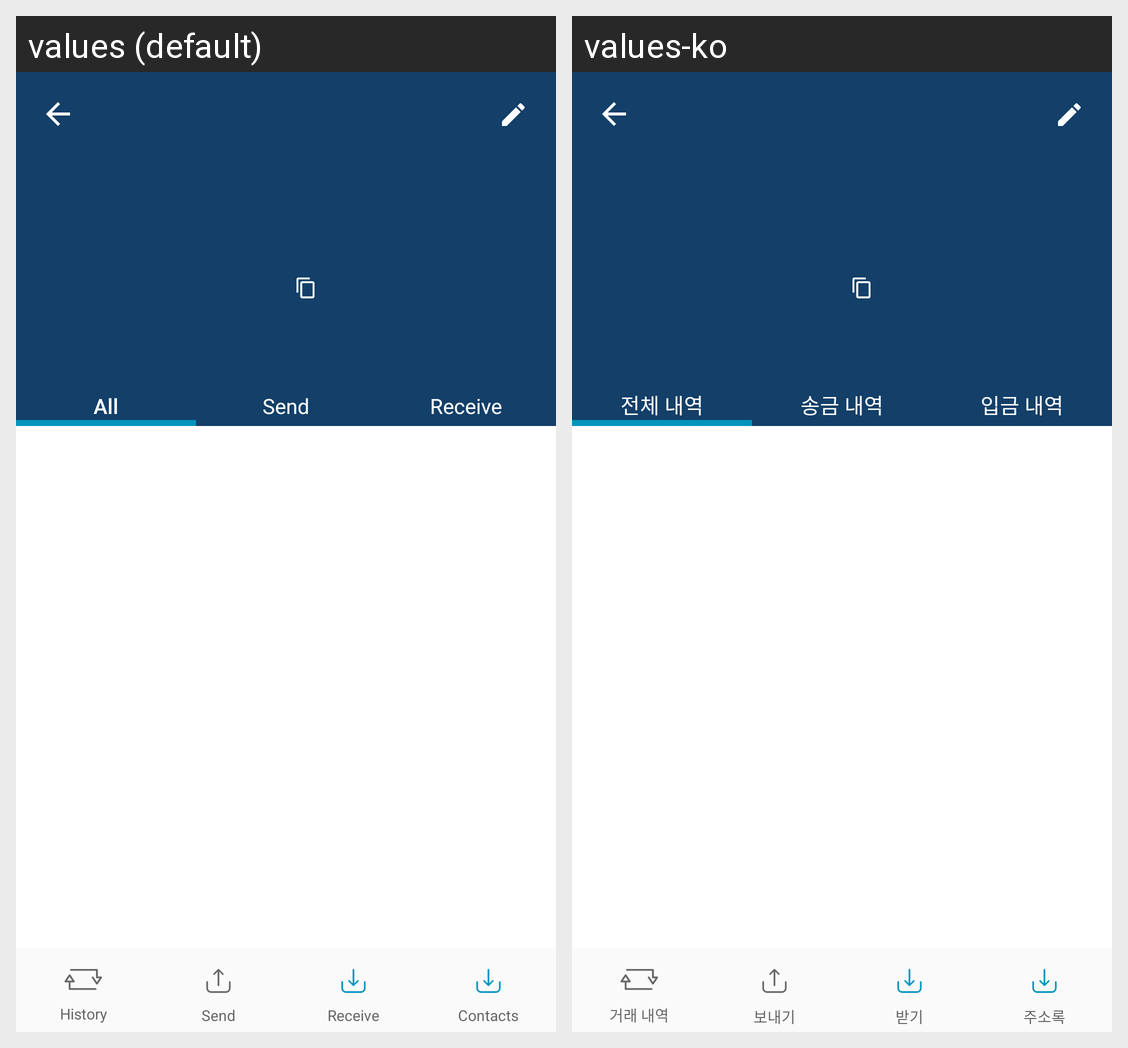

The same Android screen rendered under two of its app's locales, left to right. List the strings drawn on it with the default value and each locale's translation.
Android screen res/layout/activity_wallet_history.xml rendered under 2 locales, left to right: values (default), values-ko. Device: Nexus 5 (rendered at 1080×1920; each locale shown at half size, 540×960, under a caption strip naming it); theme AppTheme.NoActionBar.
Strings drawn on this screen, with the default value and each locale's value (text and hints the layout hard-codes, and strings that could not be matched under every locale, appear in the picture but are not listed):

his_all
  values: All
  values-ko: 전체 내역

his_send
  values: Send
  values-ko: 송금 내역

his_receive
  values: Receive
  values-ko: 입금 내역

history
  values: History
  values-ko: 거래 내역

send
  values: Send
  values-ko: 보내기

receive
  values: Receive
  values-ko: 받기

contacts
  values: Contacts
  values-ko: 주소록
